Dataset: cleaned_data (GitHub, ChamHerman/mango-ripeness-grading). Classes: fully ripe, overripe, unripe.

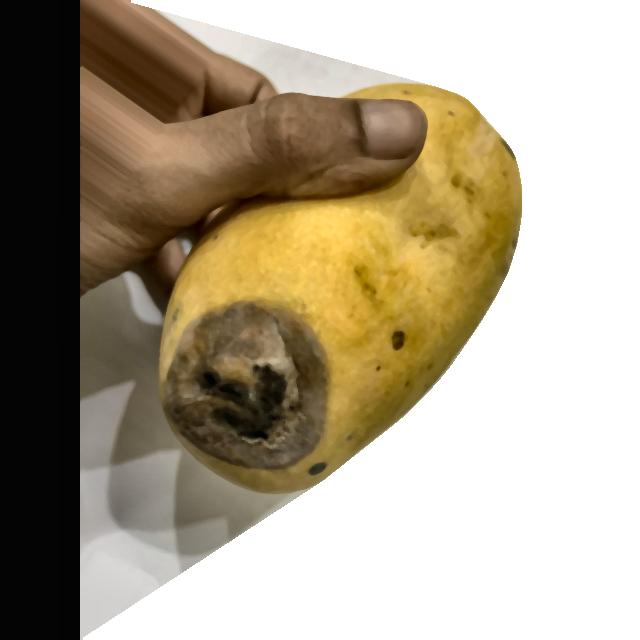
Label: overripe

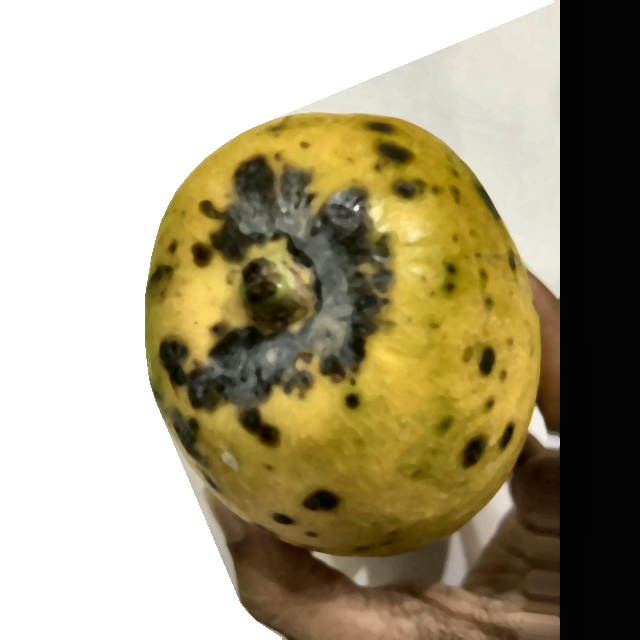
Label: overripe

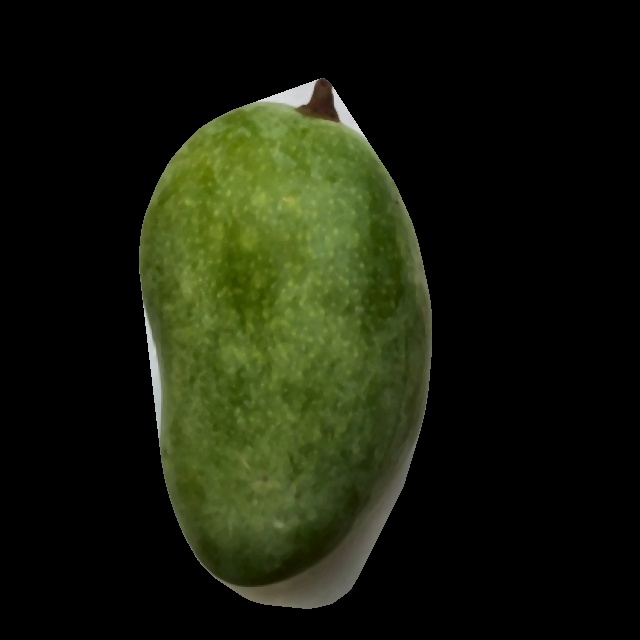
Label: unripe

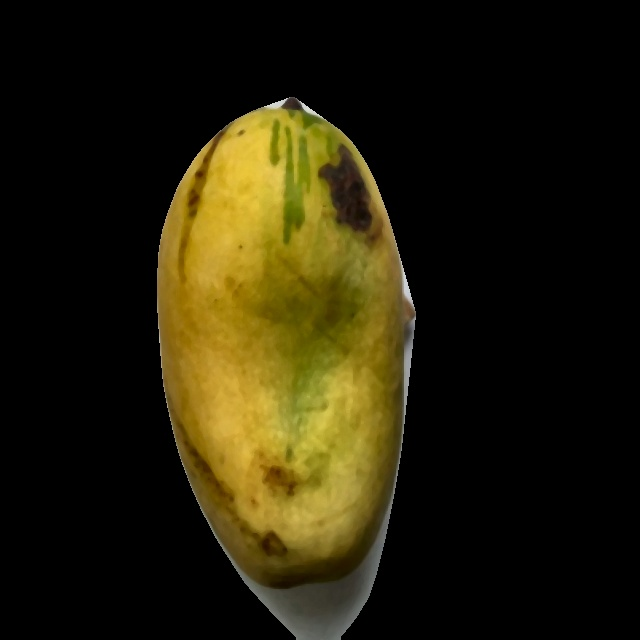
Label: fully ripe

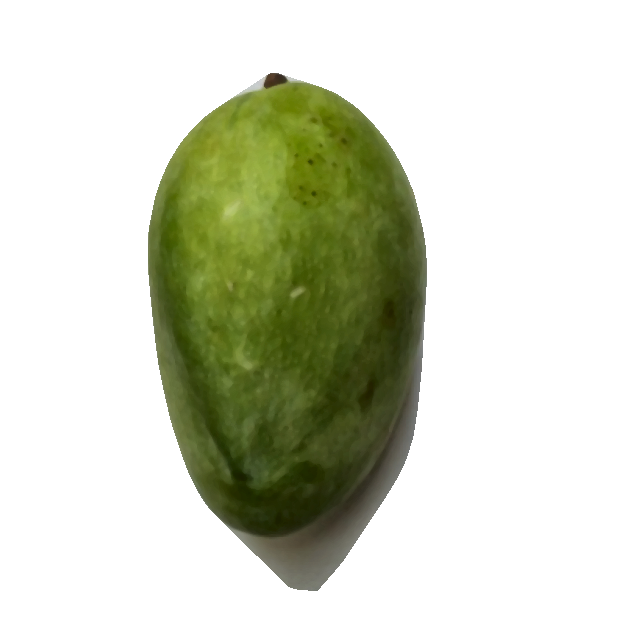
Label: unripe

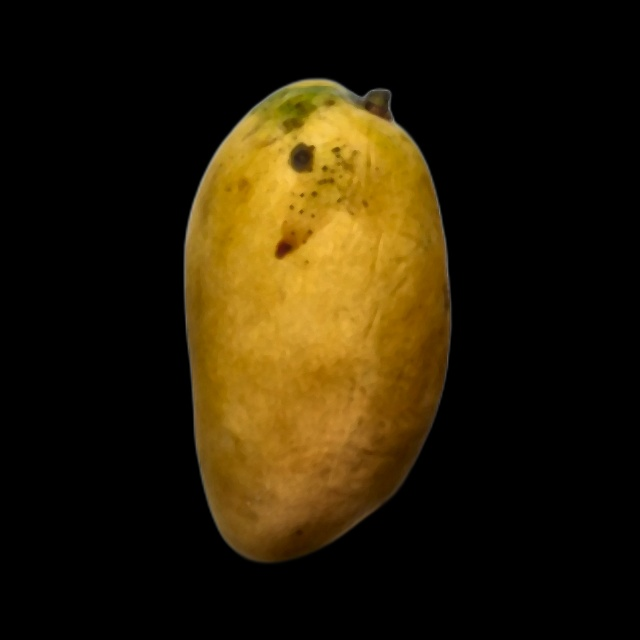
Label: fully ripe
